The GitHub repository leonprietobailo/msc-cv-thesis contains a labelled image folder "3. Cropped Dataset" with 2 categories: defective front, ok front. Examples follow, each with its label.

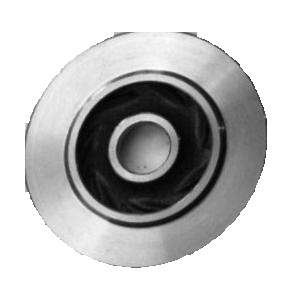
Label: ok front

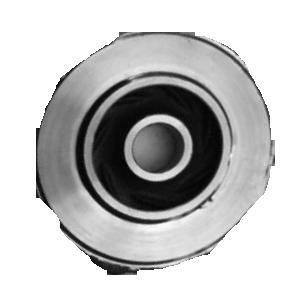
Label: defective front

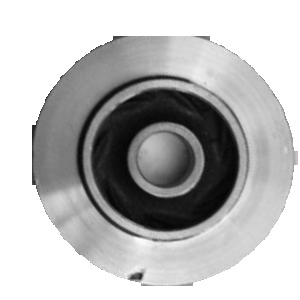
Label: defective front

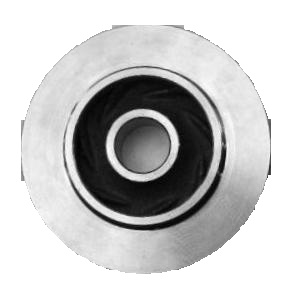
Label: ok front

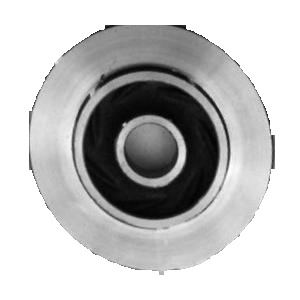
Label: defective front

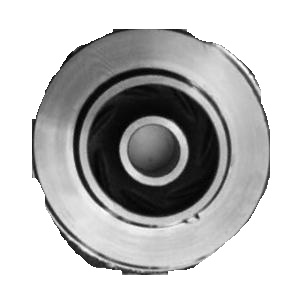
Label: defective front
